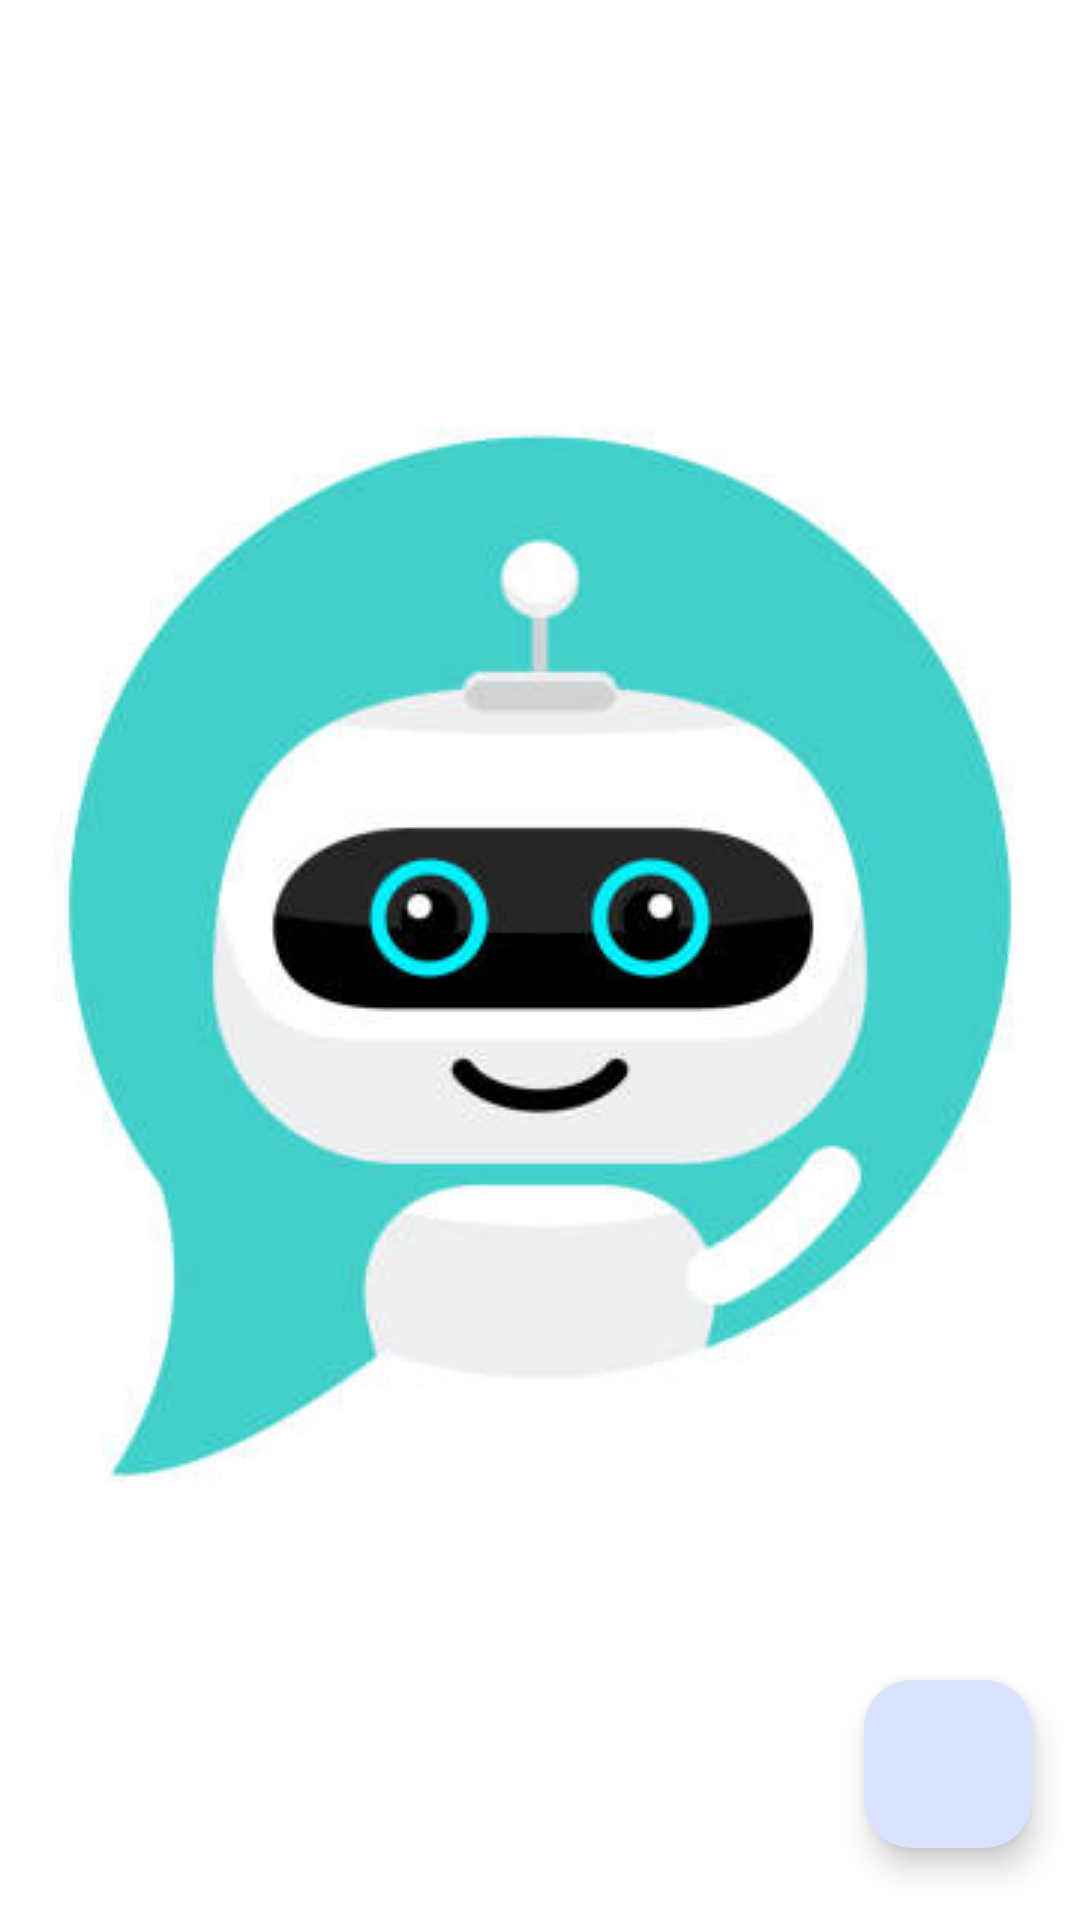

This screen was rendered from an Android layout file. Write that file and the resources it references.
<!-- AndroidManifest.xml: application theme Theme.ChatBot -->
<!-- res/layout/activity_main.xml -->
<?xml version="1.0" encoding="utf-8"?>
<layout xmlns:android="http://schemas.android.com/apk/res/android"
    xmlns:app="http://schemas.android.com/apk/res-auto"
    xmlns:tools="http://schemas.android.com/tools">

    <data>

    </data>

    <androidx.constraintlayout.widget.ConstraintLayout
        android:layout_width="match_parent"
        android:layout_height="match_parent"
        tools:context=".MainActivity">

        <com.google.android.material.imageview.ShapeableImageView
            android:id="@+id/shapeableImageView"
            android:layout_width="match_parent"
            android:layout_height="wrap_content"
            android:contentDescription="@null"
            android:scaleType="centerCrop"
            android:src="@drawable/bot"
            app:layout_constraintBottom_toBottomOf="parent"
            app:layout_constraintEnd_toEndOf="parent"
            app:layout_constraintStart_toStartOf="parent"
            app:layout_constraintTop_toTopOf="parent" />

        <com.google.android.material.textview.MaterialTextView
            android:layout_width="wrap_content"
            android:layout_height="wrap_content"
            android:fontFamily="sans-serif-medium"
            android:text="@string/welcom_to_chatbot"
            android:textSize="@dimen/text_heading"
            android:layout_marginBottom="@dimen/spacing_24"
            app:layout_constraintBottom_toTopOf="@+id/shapeableImageView"
            app:layout_constraintEnd_toEndOf="parent"
            app:layout_constraintStart_toStartOf="parent" />

        <com.google.android.material.floatingactionbutton.FloatingActionButton
            android:id="@+id/floatingActionButton"
            android:layout_width="wrap_content"
            android:layout_height="wrap_content"
            android:layout_marginEnd="@dimen/spacing_16"
            android:layout_marginBottom="@dimen/spacing_24"
            android:src="@drawable/icon_add"
            android:contentDescription="@null"
            app:layout_constraintBottom_toBottomOf="parent"
            app:layout_constraintEnd_toEndOf="parent" />

    </androidx.constraintlayout.widget.ConstraintLayout>
</layout>
<!-- resources referenced by this layout -->
<resources>
  <dimen name="spacing_16">16dp</dimen>
  <dimen name="spacing_24">24dp</dimen>
  <dimen name="text_heading">24sp</dimen>
  <string name="welcom_to_chatbot">Welcom To YouBot</string>
  <style name="Theme.ChatBot" parent="Theme.Material3.Light.NoActionBar">
          <item name="colorPrimary">@color/md_theme_light_primary</item>
          <item name="colorOnPrimary">@color/md_theme_light_onPrimary</item>
          <item name="colorPrimaryContainer">@color/md_theme_light_primaryContainer</item>
          <item name="colorOnPrimaryContainer">@color/md_theme_light_onPrimaryContainer</item>
          <item name="colorSecondary">@color/md_theme_light_secondary</item>
          <item name="colorOnSecondary">@color/md_theme_light_onSecondary</item>
          <item name="colorSecondaryContainer">@color/md_theme_light_secondaryContainer</item>
          <item name="colorOnSecondaryContainer">@color/md_theme_light_onSecondaryContainer</item>
          <item name="colorTertiary">@color/md_theme_light_tertiary</item>
          <item name="colorOnTertiary">@color/md_theme_light_onTertiary</item>
          <item name="colorTertiaryContainer">@color/md_theme_light_tertiaryContainer</item>
          <item name="colorOnTertiaryContainer">@color/md_theme_light_onTertiaryContainer</item>
          <item name="colorError">@color/md_theme_light_error</item>
          <item name="colorOnError">@color/md_theme_light_onError</item>
          <item name="colorErrorContainer">@color/md_theme_light_errorContainer</item>
          <item name="colorOnErrorContainer">@color/md_theme_light_onErrorContainer</item>
          <item name="colorOutline">@color/md_theme_light_outline</item>
          <item name="android:colorBackground">@color/md_theme_light_background</item>
          <item name="colorOnBackground">@color/md_theme_light_onBackground</item>
          <item name="colorSurface">@color/md_theme_light_surface</item>
          <item name="colorOnSurface">@color/md_theme_light_onSurface</item>
          <item name="colorSurfaceVariant">@color/md_theme_light_surfaceVariant</item>
          <item name="colorOnSurfaceVariant">@color/md_theme_light_onSurfaceVariant</item>
          <item name="colorSurfaceInverse">@color/md_theme_light_inverseSurface</item>
          <item name="colorOnSurfaceInverse">@color/md_theme_light_inverseOnSurface</item>
          <item name="colorPrimaryInverse">@color/md_theme_light_inversePrimary</item>
      </style>
  <color name="md_theme_light_primary">#365CA8</color>
  <color name="md_theme_light_onPrimary">#FFFFFF</color>
  <color name="md_theme_light_primaryContainer">#D9E2FF</color>
  <color name="md_theme_light_onPrimaryContainer">#001944</color>
  <color name="md_theme_light_secondary">#315DA8</color>
  <color name="md_theme_light_onSecondary">#FFFFFF</color>
  <color name="md_theme_light_secondaryContainer">#D8E2FF</color>
  <color name="md_theme_light_onSecondaryContainer">#001A41</color>
  <color name="md_theme_light_tertiary">#245FA6</color>
  <color name="md_theme_light_onTertiary">#FFFFFF</color>
  <color name="md_theme_light_tertiaryContainer">#D5E3FF</color>
  <color name="md_theme_light_onTertiaryContainer">#001B3C</color>
  <color name="md_theme_light_error">#BA1A1A</color>
  <color name="md_theme_light_onError">#FFFFFF</color>
  <color name="md_theme_light_errorContainer">#FFDAD6</color>
  <color name="md_theme_light_onErrorContainer">#410002</color>
  <color name="md_theme_light_outline">#757780</color>
  <color name="md_theme_light_background">#FFFFFF</color>
  <color name="md_theme_light_onBackground">#1B1B1F</color>
  <color name="md_theme_light_surface">#FEFBFF</color>
  <color name="md_theme_light_onSurface">#1B1B1F</color>
  <color name="md_theme_light_surfaceVariant">#E1E2EC</color>
  <color name="md_theme_light_onSurfaceVariant">#44464F</color>
  <color name="md_theme_light_inverseSurface">#303034</color>
  <color name="md_theme_light_inverseOnSurface">#F2F0F4</color>
  <color name="md_theme_light_inversePrimary">#AFC6FF</color>
</resources>
